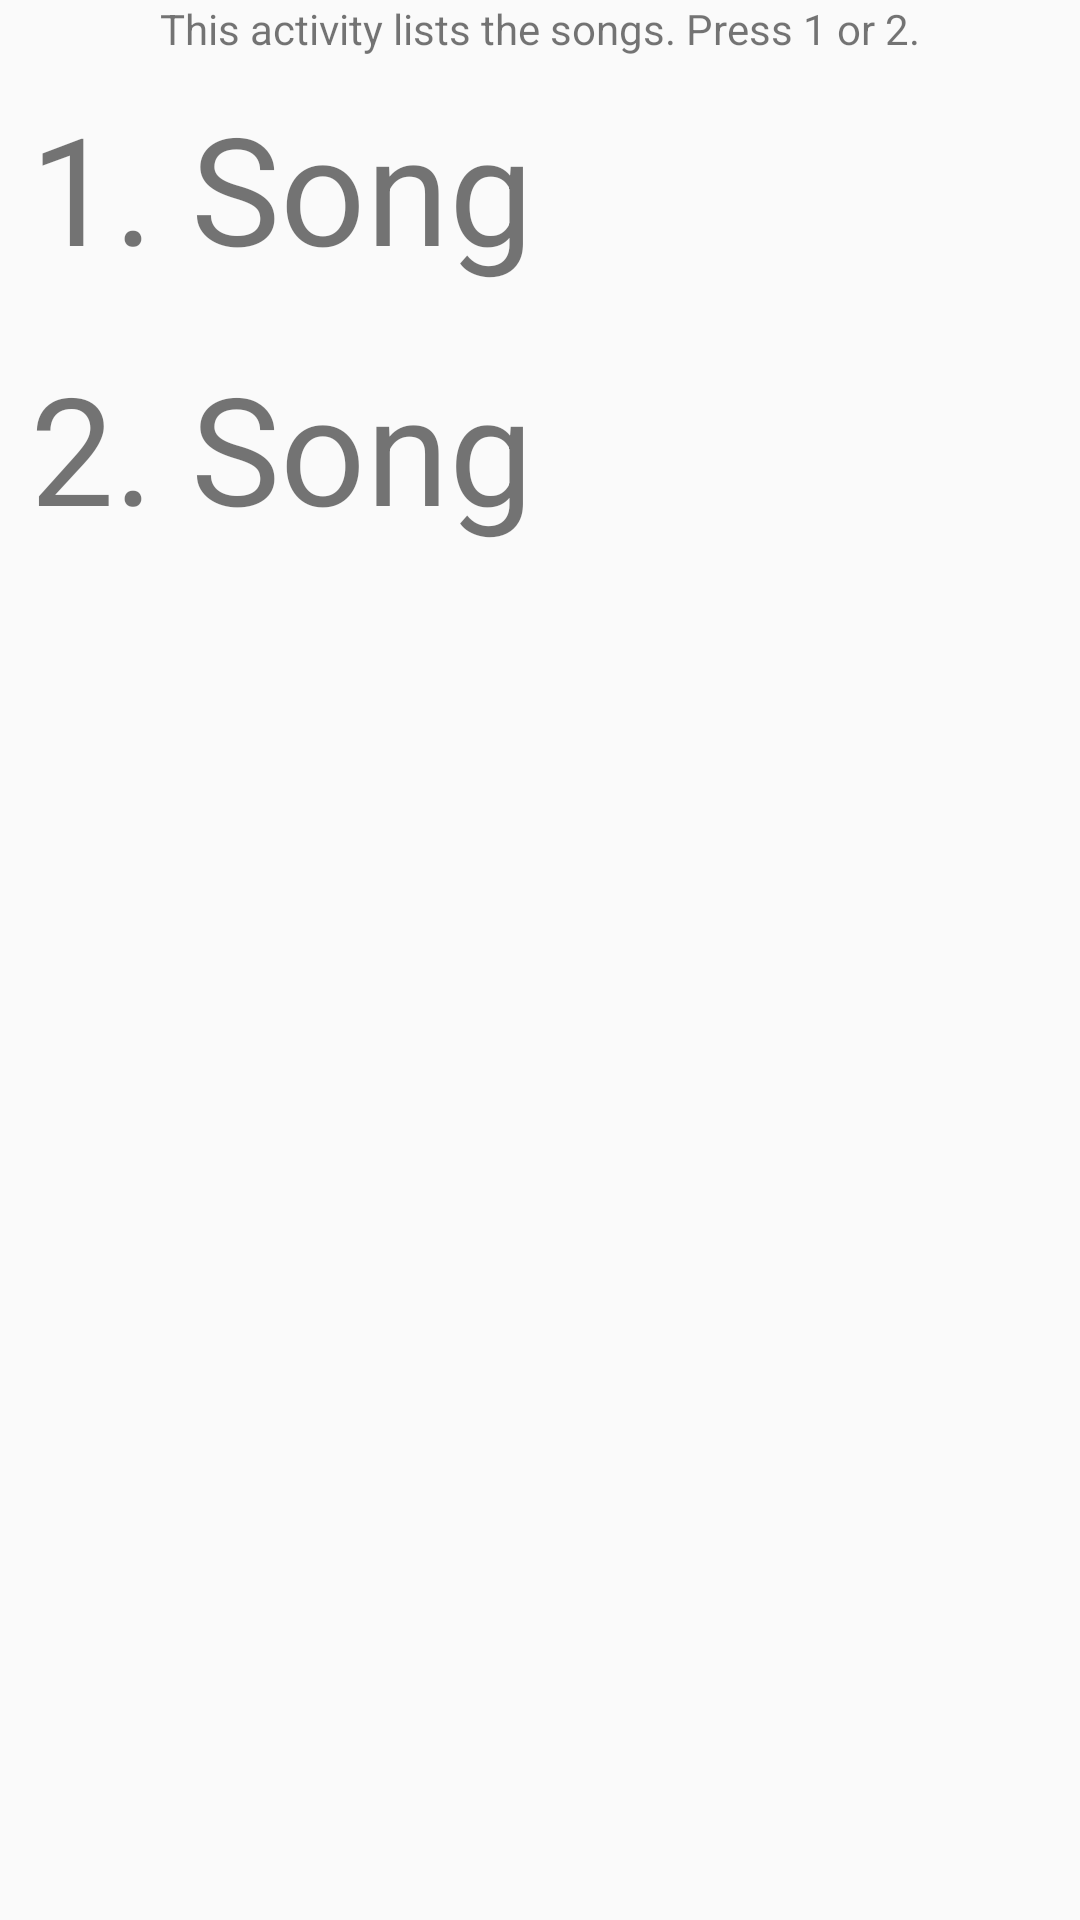

The Android layout XML behind this screen, and the referenced resources:
<!-- AndroidManifest.xml: application theme AppTheme -->
<!-- res/layout/activity_feeling_lucky.xml -->
<?xml version="1.0" encoding="utf-8"?>
<ScrollView xmlns:android="http://schemas.android.com/apk/res/android"
    xmlns:app="http://schemas.android.com/apk/res-auto"
    xmlns:tools="http://schemas.android.com/tools"
    android:layout_width="match_parent"
    android:layout_height="match_parent"
    tools:context="com.example.android.musicalstructureapp.FeelingLuckyActivity">

    <LinearLayout
        android:layout_width="match_parent"
        android:layout_height="match_parent"
        android:orientation="vertical">

        <TextView
            android:layout_width="wrap_content"
            android:layout_height="wrap_content"
            android:layout_gravity="center"
            android:text="@string/Activity_Description"/>

        <TextView
            style="@style/SongOptionStyle"
            android:id="@+id/MusicOption1"
            android:text="@string/Song1" />

        <TextView
            style="@style/SongOptionStyle"
            android:id="@+id/MusicOption2"
            android:text="@string/Song2" />

    </LinearLayout>
</ScrollView>
<!-- resources referenced by this layout -->
<resources>
  <string name="Activity_Description">This activity lists the songs. Press 1 or 2.</string>
  <string name="Song1">1. Song</string>
  <string name="Song2">2. Song</string>
  <style name="SongOptionStyle">
          <item name="android:layout_width">wrap_content</item>
          <item name="android:layout_height">wrap_content</item>
          <item name="android:padding">10dp</item>
          <item name="android:textSize">50sp</item>
      </style>
  <style name="AppTheme" parent="Theme.AppCompat.Light.DarkActionBar">
          
          <item name="colorPrimary">@color/colorPrimary</item>
          <item name="colorPrimaryDark">@color/colorPrimaryDark</item>
          <item name="colorAccent">@color/colorAccent</item>
      </style>
  <color name="colorPrimary">#3F51B5</color>
  <color name="colorPrimaryDark">#303F9F</color>
  <color name="colorAccent">#FF4081</color>
</resources>
